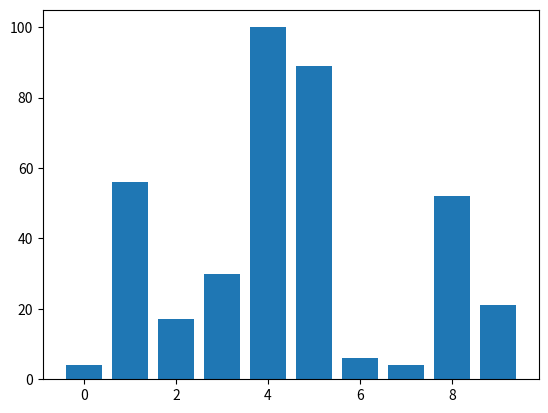
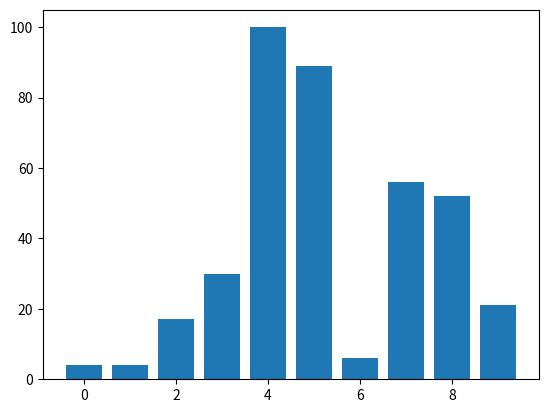
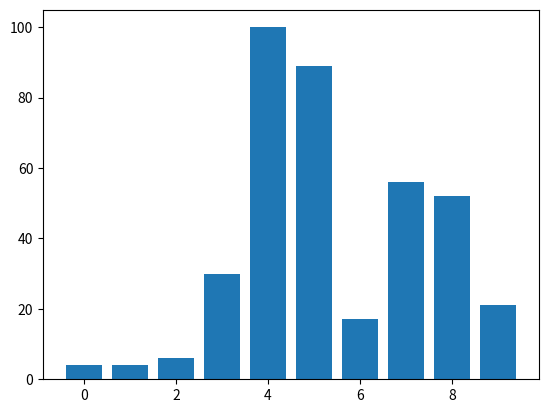
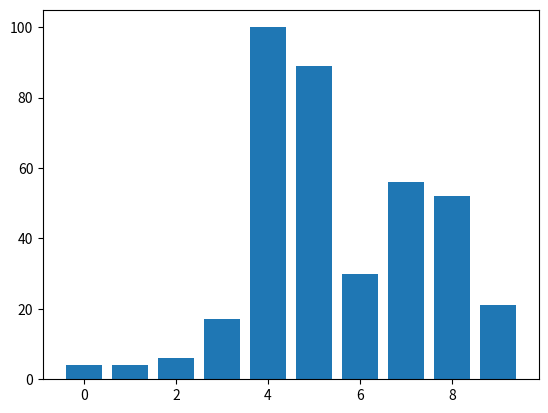
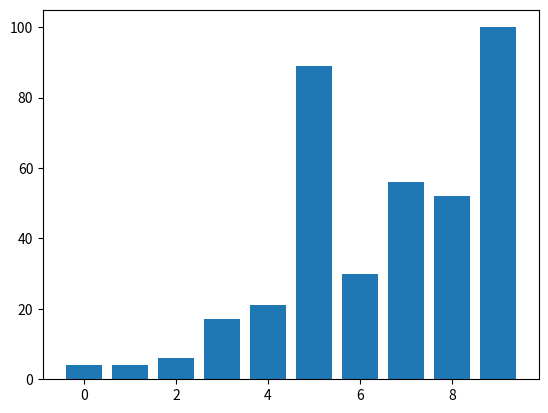
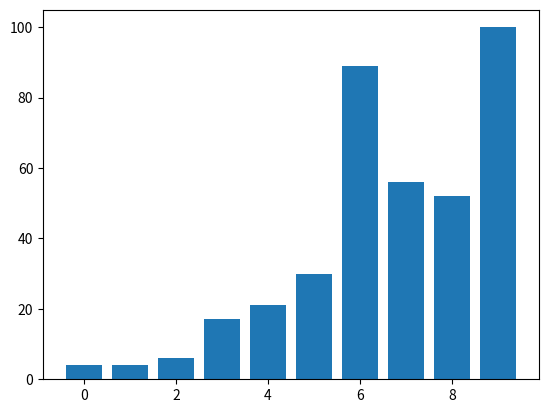
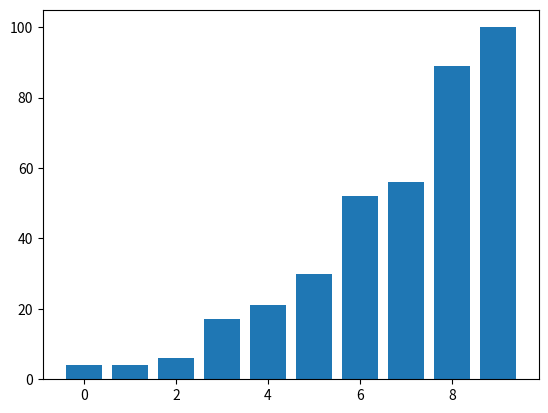

Source code (Python) for these figures, in order:
import matplotlib.pyplot as plt
import random

data = [random.randint(1, 100) for _ in range(10)]

def visualize(data):
    plt.bar(range(len(data)), data)
    plt.show(block=False)
    plt.pause(0.7)
    plt.close()

def selection_sort_visualized(arr):
    n = len(arr)
    for i in range(n):
        min_index = i
        for j in range(i + 1, n):
            if arr[j] < arr[min_index]:
                min_index = j
        arr[i], arr[min_index] = arr[min_index], arr[i]
        visualize(arr)

selection_sort_visualized(data)
